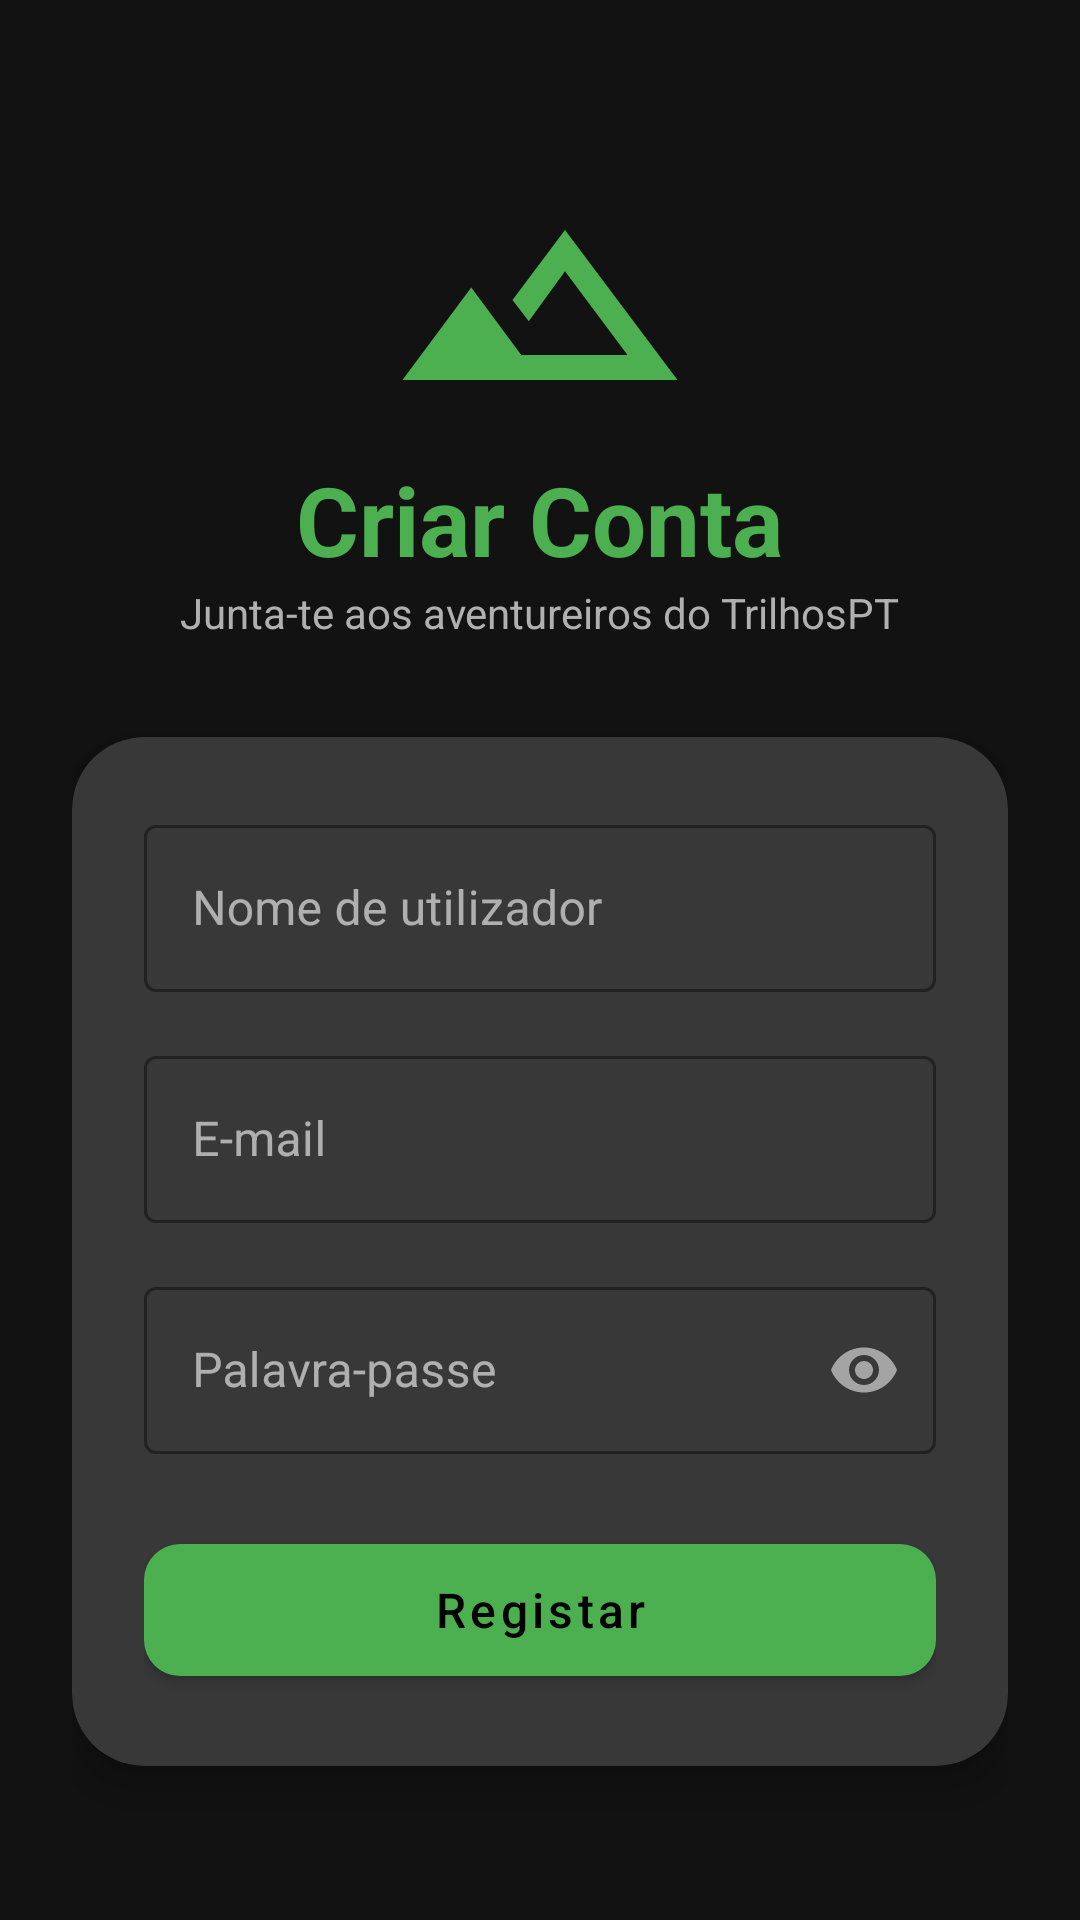

Produce the Android XML layout that renders to this screen, including the resource entries it uses.
<!-- AndroidManifest.xml: application theme Theme.TrilhosPT -->
<!-- res/layout/fragment_register.xml -->
<?xml version="1.0" encoding="utf-8"?>
<androidx.constraintlayout.widget.ConstraintLayout xmlns:android="http://schemas.android.com/apk/res/android"
    xmlns:app="http://schemas.android.com/apk/res-auto"
    android:layout_width="match_parent"
    android:layout_height="match_parent"
    android:background="@color/background"
    android:padding="24dp">

    <LinearLayout
        android:id="@+id/header"
        android:layout_width="match_parent"
        android:layout_height="wrap_content"
        android:orientation="vertical"
        android:gravity="center"
        app:layout_constraintTop_toTopOf="parent"
        app:layout_constraintBottom_toTopOf="@id/cardRegister"
        app:layout_constraintVertical_chainStyle="packed">

        <ImageView
            android:layout_width="100dp"
            android:layout_height="100dp"
            android:src="@drawable/ic_app_logo"
            app:tint="@color/primary" />

        <TextView
            android:layout_width="wrap_content"
            android:layout_height="wrap_content"
            android:text="Criar Conta"
            android:textColor="@color/primary"
            android:textSize="32sp"
            android:textStyle="bold" />

        <TextView
            android:layout_width="wrap_content"
            android:layout_height="wrap_content"
            android:text="Junta-te aos aventureiros do TrilhosPT"
            android:textColor="@color/text_secondary"
            android:textSize="14sp" />
    </LinearLayout>

    <com.google.android.material.card.MaterialCardView
        android:id="@+id/cardRegister"
        android:layout_width="match_parent"
        android:layout_height="wrap_content"
        android:layout_marginTop="32dp"
        app:cardBackgroundColor="@color/surface"
        app:cardCornerRadius="24dp"
        app:cardElevation="8dp"
        app:layout_constraintTop_toBottomOf="@id/header"
        app:layout_constraintBottom_toBottomOf="parent">

        <LinearLayout
            android:layout_width="match_parent"
            android:layout_height="wrap_content"
            android:orientation="vertical"
            android:padding="24dp">

            <com.google.android.material.textfield.TextInputLayout
                android:layout_width="match_parent"
                android:layout_height="wrap_content"
                android:hint="@string/username"
                style="@style/Widget.MaterialComponents.TextInputLayout.OutlinedBox"
                app:boxStrokeColor="@color/primary"
                app:hintTextColor="@color/primary">

                <com.google.android.material.textfield.TextInputEditText
                    android:id="@+id/etUsername"
                    android:layout_width="match_parent"
                    android:layout_height="wrap_content"
                    android:inputType="textPersonName"
                    android:textColor="@color/text_primary" />
            </com.google.android.material.textfield.TextInputLayout>

            <com.google.android.material.textfield.TextInputLayout
                android:layout_width="match_parent"
                android:layout_height="wrap_content"
                android:layout_marginTop="16dp"
                android:hint="@string/email"
                style="@style/Widget.MaterialComponents.TextInputLayout.OutlinedBox"
                app:boxStrokeColor="@color/primary"
                app:hintTextColor="@color/primary">

                <com.google.android.material.textfield.TextInputEditText
                    android:id="@+id/etEmail"
                    android:layout_width="match_parent"
                    android:layout_height="wrap_content"
                    android:inputType="textEmailAddress"
                    android:textColor="@color/text_primary" />
            </com.google.android.material.textfield.TextInputLayout>

            <com.google.android.material.textfield.TextInputLayout
                android:layout_width="match_parent"
                android:layout_height="wrap_content"
                android:layout_marginTop="16dp"
                android:hint="@string/password"
                app:passwordToggleEnabled="true"
                style="@style/Widget.MaterialComponents.TextInputLayout.OutlinedBox"
                app:boxStrokeColor="@color/primary"
                app:hintTextColor="@color/primary">

                <com.google.android.material.textfield.TextInputEditText
                    android:id="@+id/etPassword"
                    android:layout_width="match_parent"
                    android:layout_height="wrap_content"
                    android:inputType="textPassword"
                    android:textColor="@color/text_primary" />
            </com.google.android.material.textfield.TextInputLayout>

            <com.google.android.material.button.MaterialButton
                android:id="@+id/btnRegister"
                android:layout_width="match_parent"
                android:layout_height="56dp"
                android:layout_marginTop="24dp"
                android:text="@string/register"
                android:textAllCaps="false"
                android:textSize="16sp"
                app:cornerRadius="12dp" />

        </LinearLayout>
    </com.google.android.material.card.MaterialCardView>

    <ProgressBar
        android:id="@+id/progressBar"
        android:layout_width="wrap_content"
        android:layout_height="wrap_content"
        android:visibility="gone"
        android:elevation="10dp"
        app:layout_constraintBottom_toBottomOf="parent"
        app:layout_constraintEnd_toEndOf="parent"
        app:layout_constraintStart_toStartOf="parent"
        app:layout_constraintTop_toTopOf="parent" />

</androidx.constraintlayout.widget.ConstraintLayout>
<!-- resources referenced by this layout -->
<resources>
  <color name="background">#121212</color>
  <color name="primary">#4CAF50</color>
  <color name="surface">#1E1E1E</color>
  <color name="text_primary">#FFFFFF</color>
  <color name="text_secondary">#B0B0B0</color>
  <!-- drawable ic_app_logo (drawable) -->
  <vector xmlns:android="http://schemas.android.com/apk/res/android"
      android:width="24dp"
      android:height="24dp"
      android:viewportWidth="24.0"
      android:viewportHeight="24.0">
      <path
          android:fillColor="#4CAF50"
          android:pathData="M14,6l-4.2,5.6 1.3,1.7 2.9,-4 5,6.7h-8.5l-4,-5.4L1,18h22L14,6z"/>
  </vector>
  <string name="email">E-mail</string>
  <string name="password">Palavra-passe</string>
  <string name="register">Registar</string>
  <string name="username">Nome de utilizador</string>
  <style name="Theme.TrilhosPT" parent="Theme.MaterialComponents.NoActionBar">
          
          <item name="colorPrimary">@color/primary</item>
          <item name="colorPrimaryVariant">@color/primary_dark</item>
          <item name="colorOnPrimary">@color/black</item>
          
          <item name="colorSecondary">@color/accent</item>
          <item name="colorSecondaryVariant">@color/accent</item>
          <item name="colorOnSecondary">@color/black</item>
          
          
          <item name="android:statusBarColor">@color/black</item>
          <item name="android:windowBackground">@color/background</item>
          
          
          <item name="colorSurface">@color/surface</item>
          <item name="colorOnSurface">@color/text_primary</item>
          <item name="android:textColorPrimary">@color/text_primary</item>
          <item name="android:textColorSecondary">@color/text_secondary</item>
      </style>
  <color name="primary_dark">#1B5E20</color>
  <color name="black">#000000</color>
  <color name="accent">#FFC107</color>
</resources>
